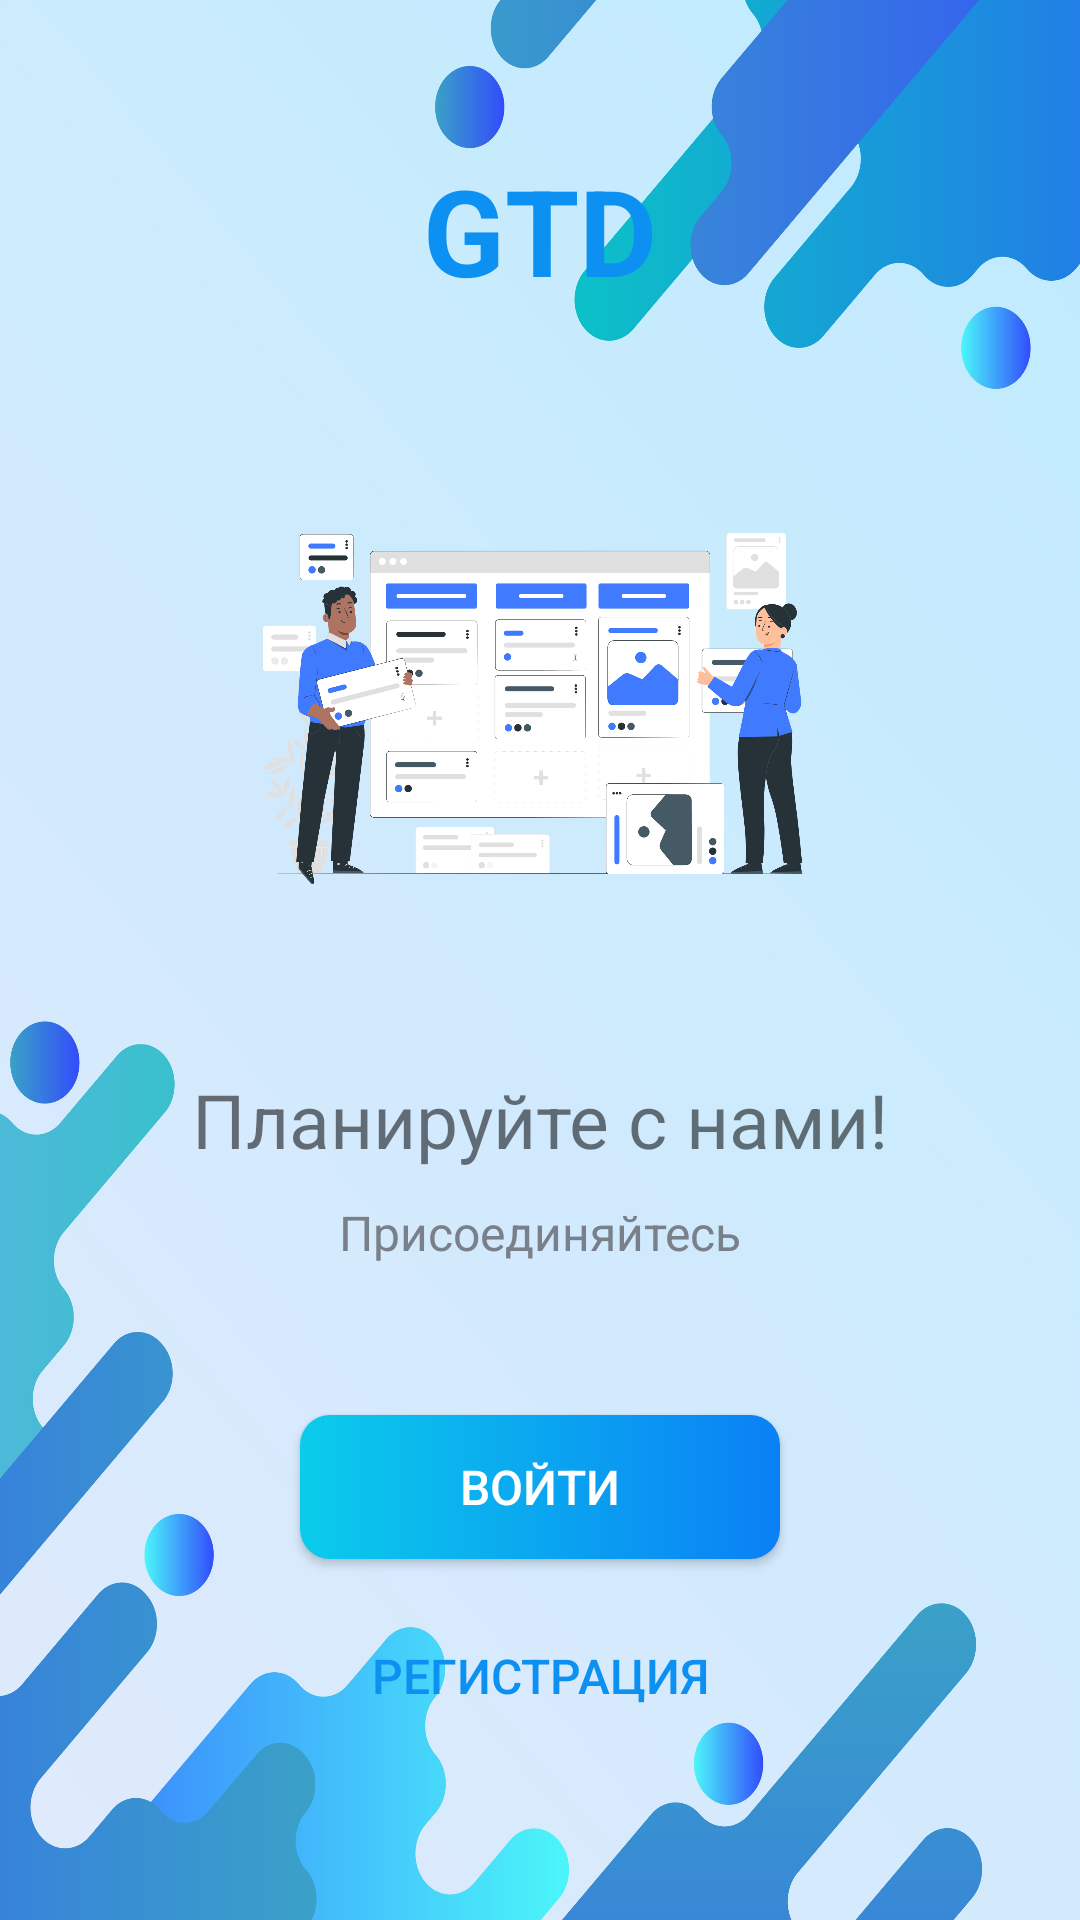

The Android layout XML behind this screen, and the referenced resources:
<!-- AndroidManifest.xml: activity theme AppTheme.NoActionBar -->
<!-- res/layout/activity_intro.xml -->
<?xml version="1.0" encoding="utf-8"?>
<LinearLayout xmlns:android="http://schemas.android.com/apk/res/android"
    xmlns:tools="http://schemas.android.com/tools"
    android:layout_width="match_parent"
    android:layout_height="match_parent"
    android:background="@drawable/intro_background"
    android:gravity="center_horizontal"
    android:orientation="vertical"
    tools:context=".activities.IntroActivity">

    <TextView
        android:id="@+id/tv_app_name"
        android:layout_width="wrap_content"
        android:layout_height="wrap_content"
        android:layout_marginTop="@dimen/intro_screen_title_text_marginTop"
        android:text="@string/app_name"
        android:textColor="@color/colorAccent"
        android:textSize="@dimen/intro_screen_title_text_size"
        android:textStyle="bold"/>

    <ImageView
        android:layout_width="308dp"
        android:layout_height="198dp"
        android:layout_marginTop="@dimen/intro_screen_image_marginTop"
        android:contentDescription="@string/image_contentDescription"
        android:src="@drawable/im_kanban_method" />

    <TextView
        android:layout_width="wrap_content"
        android:layout_height="wrap_content"
        android:layout_marginTop="@dimen/get_started_text_marginTop"
        android:text="@string/get_started_test"
        android:textSize="@dimen/get_started_text_size" />

    <TextView
        android:layout_width="match_parent"
        android:layout_height="wrap_content"
        android:layout_marginStart="@dimen/intro_text_marginStartEnd"
        android:layout_marginTop="@dimen/intro_text_marginTop"
        android:layout_marginEnd="@dimen/intro_text_marginStartEnd"
        android:gravity="center"
        android:lineSpacingExtra="@dimen/intro_text_line_spacing_extra"
        android:text="@string/intro_text_description"
        android:textColor="@color/secondary_text_color"
        android:textSize="@dimen/intro_text_size"/>

    <Button
        android:id="@+id/btn_sign_in_intro"
        android:layout_width="match_parent"
        android:layout_height="wrap_content"
        android:layout_gravity="center"
        android:layout_marginStart="@dimen/btn_marginStartEnd"
        android:layout_marginTop="@dimen/intro_screen_sign_in_btn_marginTop"
        android:layout_marginEnd="@dimen/btn_marginStartEnd"
        android:background="@drawable/shape_button_rounded"
        android:gravity="center"
        android:paddingTop="@dimen/btn_paddingTopBottom"
        android:paddingBottom="@dimen/btn_paddingTopBottom"
        android:text="@string/sign_in"
        android:textColor="@color/white"
        android:textSize="@dimen/btn_text_size" />

    <Button
        android:id="@+id/btn_sign_up_intro"
        android:layout_width="match_parent"
        android:layout_height="wrap_content"
        android:layout_gravity="center"
        android:layout_marginStart="@dimen/btn_marginStartEnd"
        android:layout_marginTop="@dimen/intro_screen_sign_up_btn_marginTop"
        android:layout_marginEnd="@dimen/btn_marginStartEnd"
        android:background="@drawable/white_border_shape_button_rounded"
        android:gravity="center"
        android:paddingTop="@dimen/btn_paddingTopBottom"
        android:paddingBottom="@dimen/btn_paddingTopBottom"
        android:text="@string/sign_up"
        android:textColor="@color/colorAccent"
        android:textSize="@dimen/btn_text_size"
        />

</LinearLayout>
<!-- resources referenced by this layout -->
<resources>
  <color name="colorAccent">#0C90F1</color>
  <color name="secondary_text_color">#7A8089</color>
  <color name="white">#FFFFFFFF</color>
  <dimen name="btn_marginStartEnd"> 100dp </dimen>
  <dimen name="btn_paddingTopBottom"> 8dp </dimen>
  <dimen name="btn_text_size"> 16sp </dimen>
  <dimen name="get_started_text_marginTop"> 25dp </dimen>
  <dimen name="get_started_text_size"> 25sp </dimen>
  <dimen name="intro_screen_image_marginTop"> 30dp </dimen>
  <dimen name="intro_screen_sign_in_btn_marginTop"> 50sp </dimen>
  <dimen name="intro_screen_sign_up_btn_marginTop"> 15sp </dimen>
  <dimen name="intro_screen_title_text_marginTop">50dp </dimen>
  <dimen name="intro_screen_title_text_size"> 40sp </dimen>
  <dimen name="intro_text_line_spacing_extra"> 5dp </dimen>
  <dimen name="intro_text_marginStartEnd"> 20dp </dimen>
  <dimen name="intro_text_marginTop"> 10dp </dimen>
  <dimen name="intro_text_size"> 16sp </dimen>
  <!-- drawable im_kanban_method: png bitmap (drawable, 273644 bytes) -->
  <!-- drawable intro_background: png bitmap (drawable, 474570 bytes) -->
  <!-- drawable shape_button_rounded (drawable) -->
  <?xml version="1.0" encoding="utf-8"?>
  <shape xmlns:android="http://schemas.android.com/apk/res/android"
      android:shape="rectangle">
  
      <gradient
          android:angle="360"
          android:endColor="#0A80F5"
          android:startColor="#0BCCEB"
          android:type="linear"
  >
      </gradient>
  
      <corners android:radius="10dp"> </corners>
  
  </shape>
  <string name="app_name">GTD</string>
  <string name="get_started_test">Планируйте с нами!</string>
  <string name="image_contentDescription">image</string>
  <string name="intro_text_description">Присоединяйтесь</string>
  <string name="sign_in">Войти</string>
  <string name="sign_up">Регистрация</string>
  <style name="AppTheme.NoActionBar">
          <item name="windowActionBar">false</item>
          <item name="windowNoTitle">true</item>
      </style>
</resources>
